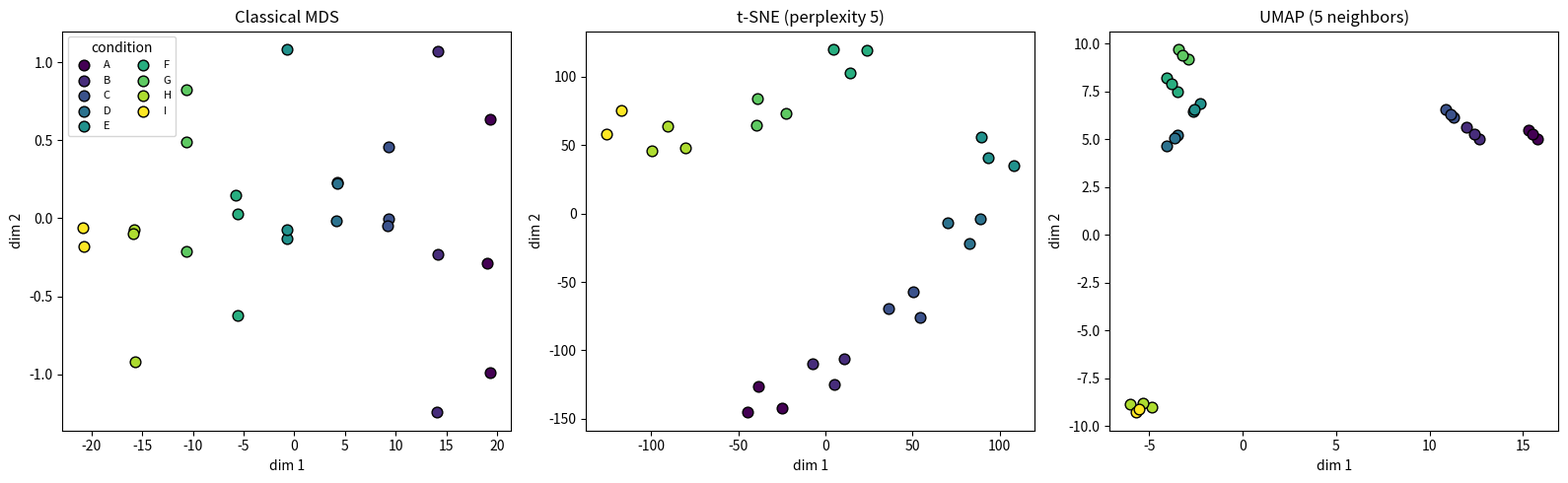

The matplotlib source for this figure: (Note: this script raises an exception after producing the figure.)
import matplotlib
matplotlib.use("Agg")
import matplotlib.pyplot as plt
import numpy as np

# ----------------------------------------------------------------------
# Reproducibility
# ----------------------------------------------------------------------
SEED = 1
rng = np.random.default_rng(SEED)

# ----------------------------------------------------------------------
# 1) MODEL DATA: 26 samples x 500 genes, 9 conditions A..I along a progression
#    Each condition sits at latent position c=0..8 along one gene axis (v1),
#    with a little spread on a second axis (v2) plus per-sample gene noise.
# ----------------------------------------------------------------------
n_genes = 500
labels_letters = list("ABCDEFGHI")          # 9 conditions
counts = [3, 3, 3, 3, 3, 3, 3, 3, 2]         # replicates per condition -> 26 samples
n_samples = sum(counts)                       # = 26

v1 = rng.normal(size=n_genes); v1 /= np.linalg.norm(v1)   # primary "progression" axis
v2 = rng.normal(size=n_genes)
v2 -= v2.dot(v1) * v1                                      # make v2 orthogonal to v1
v2 /= np.linalg.norm(v2)

spacing = 5.0          # distance between adjacent conditions along v1
noise_sd = 0.10        # per-gene Gaussian noise (Euclidean noise ~ noise_sd*sqrt(500))

X = np.zeros((n_samples, n_genes))
cond_idx = np.zeros(n_samples, dtype=int)   # 0..8 condition index for each sample
row = 0
for c, k in enumerate(counts):
    for _ in range(k):
        # mean along progression + tiny per-sample scatter on v2 + high-dim noise
        X[row] = c * spacing * v1 + rng.normal(scale=0.4) * v2 + rng.normal(scale=noise_sd, size=n_genes)
        cond_idx[row] = c
        row += 1

# ----------------------------------------------------------------------
# Helper: pairwise squared Euclidean distances
# ----------------------------------------------------------------------
def pairwise_sq_dists(Y):
    sq = np.sum(Y * Y, axis=1)
    D2 = sq[:, None] + sq[None, :] - 2.0 * Y @ Y.T
    return np.maximum(D2, 0.0)

D2_high = pairwise_sq_dists(X)          # squared distances in gene space
D_high = np.sqrt(D2_high)

# ======================================================================
# 2) CLASSICAL (TORGERSON) MDS -- implemented explicitly
#    Double-center the squared-distance matrix, eigen-decompose, keep top 2.
# ======================================================================
n = n_samples
J = np.eye(n) - np.ones((n, n)) / n          # centering matrix
B = -0.5 * J @ D2_high @ J                    # Gram matrix of centered coordinates
eigvals, eigvecs = np.linalg.eigh(B)          # ascending eigenvalues (B is symmetric)
order = np.argsort(eigvals)[::-1]             # sort descending
eigvals, eigvecs = eigvals[order], eigvecs[:, order]
L = np.sqrt(np.maximum(eigvals[:2], 0.0))     # sqrt of top-2 eigenvalues
Y_mds = eigvecs[:, :2] * L[None, :]           # coordinates = eigenvectors scaled by sqrt(lambda)

# ======================================================================
# 3) t-SNE -- implemented explicitly (perplexity 5)
# ======================================================================
def hbeta(d2_row, beta):
    # p_{j|i} ~ exp(-beta * d2); return entropy H and the (unnormalized-then-normalized) row
    P = np.exp(-d2_row * beta)
    sumP = P.sum()
    if sumP < 1e-12:
        sumP = 1e-12
    H = np.log(sumP) + beta * np.sum(d2_row * P) / sumP
    return H, P / sumP

def compute_P(D2, perplexity, tol=1e-5):
    n = D2.shape[0]
    P = np.zeros((n, n))
    logU = np.log(perplexity)
    for i in range(n):
        beta, betamin, betamax = 1.0, -np.inf, np.inf
        idx = np.concatenate((np.arange(i), np.arange(i + 1, n)))  # exclude self
        d2i = D2[i, idx]
        # binary search on beta so that the entropy matches log(perplexity)
        for _ in range(50):
            H, thisP = hbeta(d2i, beta)
            diff = H - logU
            if abs(diff) < tol:
                break
            if diff > 0:  # entropy too high -> increase beta
                betamin = beta
                beta = beta * 2 if betamax == np.inf else (beta + betamax) / 2
            else:
                betamax = beta
                beta = beta / 2 if betamin == -np.inf else (beta + betamin) / 2
        P[i, idx] = thisP
    P = (P + P.T) / (2.0 * n)          # symmetrize and normalize
    return np.maximum(P, 1e-12)

perplexity_tsne = 5
P = compute_P(D2_high, perplexity_tsne)

# gradient descent on the KL divergence with a Student-t (heavy-tailed) low-dim kernel
n_iter = 1000
Y_tsne = rng.normal(scale=1e-4, size=(n, 2))   # small random init
Y_inc = np.zeros_like(Y_tsne)
P_exag = P * 4.0                                # early exaggeration
for it in range(n_iter):
    Pcur = P_exag if it < 100 else P
    D2_low = pairwise_sq_dists(Y_tsne)
    num = 1.0 / (1.0 + D2_low)                  # Student-t kernel
    np.fill_diagonal(num, 0.0)
    Q = np.maximum(num / num.sum(), 1e-12)
    PQ = (Pcur - Q) * num                        # combine affinity difference with kernel
    grad = np.zeros_like(Y_tsne)
    for i in range(n):
        grad[i] = 4.0 * np.sum((PQ[i][:, None]) * (Y_tsne[i] - Y_tsne), axis=0)
    momentum = 0.5 if it < 250 else 0.8
    lr = 200.0
    Y_inc = momentum * Y_inc - lr * grad
    Y_tsne = Y_tsne + Y_inc
    Y_tsne = Y_tsne - Y_tsne.mean(axis=0)        # keep centered

# ======================================================================
# 4) UMAP -- implemented explicitly (5 neighbors)
# ======================================================================
k = 5
# --- k nearest neighbors (excluding self) ---
knn_idx = np.zeros((n, k), dtype=int)
knn_dist = np.zeros((n, k))
for i in range(n):
    d = D_high[i].copy()
    d[i] = np.inf
    nn = np.argsort(d)[:k]
    knn_idx[i] = nn
    knn_dist[i] = d[nn]

# --- local connectivity: rho_i and sigma_i (smooth kNN membership) ---
target = np.log2(k)
rho = knn_dist[:, 0].copy()                      # distance to nearest neighbor
sigmas = np.zeros(n)
for i in range(n):
    lo, hi, sigma = 0.0, np.inf, 1.0
    for _ in range(64):
        # sum of fuzzy memberships to the k neighbors
        psum = np.sum(np.exp(-np.maximum(knn_dist[i] - rho[i], 0.0) / sigma))
        if abs(psum - target) < 1e-5:
            break
        if psum > target:
            hi = sigma
            sigma = (lo + hi) / 2
        else:
            lo = sigma
            sigma = sigma * 2 if hi == np.inf else (lo + hi) / 2
    sigmas[i] = sigma

# --- fuzzy simplicial set (directed membership) then symmetrize by fuzzy union ---
W = np.zeros((n, n))
for i in range(n):
    W[i, knn_idx[i]] = np.exp(-np.maximum(knn_dist[i] - rho[i], 0.0) / sigmas[i])
W = W + W.T - W * W.T                             # probabilistic (fuzzy) union

# --- spectral initialization from the normalized graph Laplacian ---
deg = W.sum(axis=1)
Dinv = np.diag(1.0 / np.sqrt(np.maximum(deg, 1e-12)))
Lsym = np.eye(n) - Dinv @ W @ Dinv
evals_L, evecs_L = np.linalg.eigh(Lsym)
Y_umap = evecs_L[:, 1:3].copy()                  # skip trivial 0th eigenvector
Y_umap = (Y_umap - Y_umap.mean(0)) / (Y_umap.std(0) + 1e-9) * 5.0

# --- layout optimization: attractive forces on edges, repulsive via negative sampling ---
a, b = 1.577, 0.895                              # curve params (min_dist ~ 0.1)
n_epochs = 500
max_w = W.max()
edges = [(i, j, W[i, j]) for i in range(n) for j in range(n) if W[i, j] > 0 and i < j]
# schedule: heavier edges sampled more often
eps = np.array([max_w / w for (_, _, w) in edges])   # epochs-per-sample per edge
next_sample = eps.copy()
alpha0 = 1.0
n_neg = 5
for epoch in range(n_epochs):
    alpha = alpha0 * (1.0 - epoch / n_epochs)     # learning rate decay
    for e, (i, j, w) in enumerate(edges):
        if next_sample[e] > epoch:
            continue
        next_sample[e] += eps[e]
        diff = Y_umap[i] - Y_umap[j]
        d2 = np.dot(diff, diff)
        # attractive gradient (pull neighbors together)
        if d2 > 0:
            coef = (-2.0 * a * b * d2 ** (b - 1.0)) / (1.0 + a * d2 ** b)
        else:
            coef = 0.0
        grad = np.clip(coef * diff, -4.0, 4.0)
        Y_umap[i] += alpha * grad
        Y_umap[j] -= alpha * grad
        # repulsive gradient from random negative samples (push non-neighbors apart)
        for _ in range(n_neg):
            kk = rng.integers(n)
            if kk == i:
                continue
            diff2 = Y_umap[i] - Y_umap[kk]
            d2n = np.dot(diff2, diff2)
            if d2n > 0:
                coef2 = (2.0 * b) / ((0.001 + d2n) * (1.0 + a * d2n ** b))
                Y_umap[i] += alpha * np.clip(coef2 * diff2, -4.0, 4.0)

# ======================================================================
# 5) PLOT the three 2D embeddings, colored by condition
# ======================================================================
embeddings = [("Classical MDS", Y_mds), ("t-SNE (perplexity 5)", Y_tsne), ("UMAP (5 neighbors)", Y_umap)]
cmap = plt.get_cmap("viridis", 9)
fig, axes = plt.subplots(1, 3, figsize=(16, 5))
for ax, (title, Y) in zip(axes, embeddings):
    for c in range(9):
        m = cond_idx == c
        ax.scatter(Y[m, 0], Y[m, 1], color=cmap(c), s=60, edgecolor="k", label=labels_letters[c])
    ax.set_title(title)
    ax.set_xlabel("dim 1"); ax.set_ylabel("dim 2")
axes[0].legend(title="condition", fontsize=8, ncol=2, loc="best")
plt.tight_layout()
plt.savefig("/Users/lvmy/neu/teaching/numericalR/numericalR/recipe-eval/gen/10A.5.1_s1.png", dpi=120)

# ======================================================================
# 6) CHECK: (a) do all three separate the 9 conditions? measured by
#    nearest-neighbor label purity in the 2D map; (b) does MDS lay the
#    conditions along the A->I progression? measured by Spearman rank
#    correlation between MDS axis-1 centroids and condition order.
# ======================================================================
def nn_purity(Y):
    # fraction of points whose nearest 2D neighbor shares the same condition
    D2 = pairwise_sq_dists(Y)
    np.fill_diagonal(D2, np.inf)
    nn = np.argmin(D2, axis=1)
    return np.mean(cond_idx[nn] == cond_idx)

def spearman(x, y):
    # rank correlation, computed explicitly
    rx = np.argsort(np.argsort(x)).astype(float)
    ry = np.argsort(np.argsort(y)).astype(float)
    rx -= rx.mean(); ry -= ry.mean()
    return np.dot(rx, ry) / (np.linalg.norm(rx) * np.linalg.norm(ry))

print("=== Setup ===")
print(f"n_samples: {n_samples}")
print(f"n_genes: {n_genes}")
print(f"n_conditions: {len(labels_letters)}")
print(f"seed: {SEED}")

print("\n=== Nearest-neighbor condition purity in each 2D embedding (1.0 = perfect separation) ===")
for title, Y in embeddings:
    print(f"{title} NN purity: {nn_purity(Y):.4f}")

# MDS global-ordering check: centroid of each condition along MDS axis 1 vs condition index
centroid_axis1 = np.array([Y_mds[cond_idx == c, 0].mean() for c in range(9)])
rho_spear = spearman(np.arange(9), centroid_axis1)
print("\n=== MDS global A->I progression check ===")
print(f"MDS axis-1 condition centroids: {np.round(centroid_axis1, 3)}")
print(f"Spearman(condition order, MDS axis-1 centroid): {rho_spear:.4f}")
print(f"|Spearman| (monotone ordering strength): {abs(rho_spear):.4f}")

print("\n=== Interpretation (one sentence) ===")
print("The check confirms the result because near-perfect NN purity in all three maps shows every "
      "method recovered the nine condition groups, while MDS's |Spearman| ~ 1 between condition order "
      "and its first axis shows MDS alone preserved the global A-to-I distance structure that t-SNE and "
      "UMAP discard in favor of tight, distance-meaningless local clusters.")
